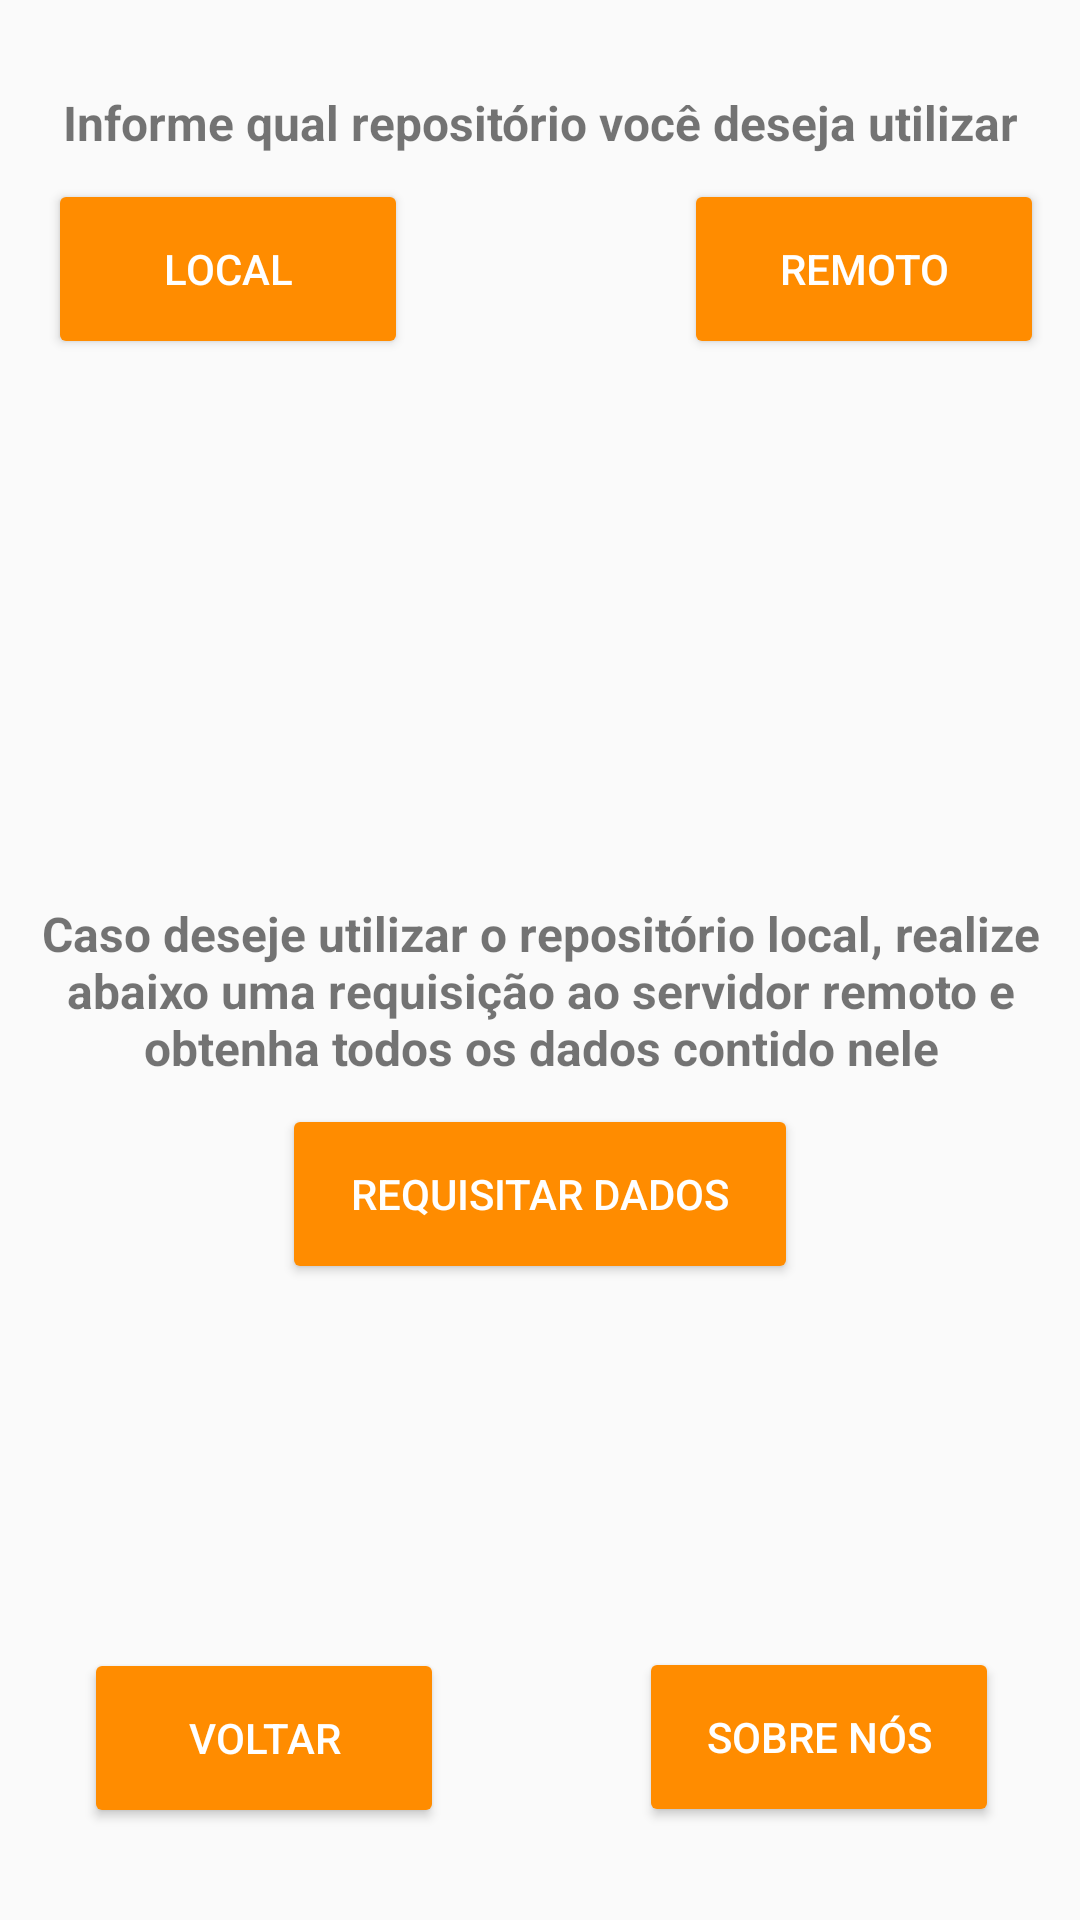

Android layout source for this screen:
<!-- AndroidManifest.xml: application theme AppTheme -->
<!-- res/layout/activity_configuracao.xml -->
<?xml version="1.0" encoding="utf-8"?>
<android.support.constraint.ConstraintLayout xmlns:android="http://schemas.android.com/apk/res/android"
    xmlns:app="http://schemas.android.com/apk/res-auto"
    xmlns:tools="http://schemas.android.com/tools"
    android:layout_width="match_parent"
    android:layout_height="match_parent"
    tools:context=".views.ConfiguracaoActivity">

    <Button
        android:id="@+id/botaoVoltarConfig"
        style="@style/Widget.AppCompat.Button.Colored"
        android:layout_width="120dp"
        android:layout_height="60dp"
        android:layout_marginBottom="16dp"
        android:layout_marginLeft="28dp"
        android:layout_marginStart="28dp"
        android:layout_marginTop="8dp"
        android:text="Voltar"
        app:layout_constraintBottom_toBottomOf="parent"
        app:layout_constraintStart_toStartOf="parent"
        app:layout_constraintTop_toBottomOf="@+id/sincDados"
        app:layout_constraintVertical_bias="0.886" />

    <Button
        android:id="@+id/escolhaLocal"
        style="@style/Widget.AppCompat.Button.Colored"
        android:layout_width="120dp"
        android:layout_height="60dp"
        android:layout_marginBottom="404dp"
        android:layout_marginEnd="92dp"
        android:layout_marginLeft="38dp"
        android:layout_marginRight="92dp"
        android:layout_marginStart="38dp"
        android:layout_marginTop="8dp"
        android:text="Local"
        app:layout_constraintBottom_toBottomOf="parent"
        app:layout_constraintEnd_toStartOf="@+id/escolhaRemoto"
        app:layout_constraintStart_toStartOf="parent"
        app:layout_constraintTop_toBottomOf="@+id/textView5"
        app:layout_constraintVertical_bias="0.0" />

    <Button
        android:id="@+id/sincDados"
        style="@style/Widget.AppCompat.Button.Colored"
        android:layout_width="172dp"
        android:layout_height="60dp"
        android:layout_marginBottom="184dp"
        android:layout_marginTop="8dp"
        android:text="Requisitar Dados"
        app:layout_constraintBottom_toBottomOf="parent"
        app:layout_constraintEnd_toEndOf="parent"
        app:layout_constraintStart_toStartOf="parent"
        app:layout_constraintTop_toBottomOf="@+id/textView6"
        app:layout_constraintVertical_bias="0.0" />

    <Button
        android:id="@+id/sobre"
        style="@style/Widget.AppCompat.Button.Colored"
        android:layout_width="120dp"
        android:layout_height="60dp"
        android:layout_marginBottom="8dp"
        android:layout_marginEnd="8dp"
        android:layout_marginLeft="8dp"
        android:layout_marginRight="8dp"
        android:layout_marginStart="8dp"
        android:layout_marginTop="8dp"
        android:text="Sobre nós"
        app:layout_constraintBottom_toBottomOf="parent"
        app:layout_constraintEnd_toEndOf="parent"
        app:layout_constraintHorizontal_bias="0.75"
        app:layout_constraintStart_toEndOf="@+id/botaoVoltarConfig"
        app:layout_constraintTop_toBottomOf="@+id/sincDados"
        app:layout_constraintVertical_bias="0.832" />

    <Button
        android:id="@+id/escolhaRemoto"
        style="@style/Widget.AppCompat.Button.Colored"
        android:layout_width="120dp"
        android:layout_height="60dp"
        android:layout_marginBottom="404dp"
        android:layout_marginEnd="34dp"
        android:layout_marginRight="34dp"
        android:layout_marginTop="8dp"
        android:text="Remoto"
        app:layout_constraintBottom_toBottomOf="parent"
        app:layout_constraintEnd_toEndOf="parent"
        app:layout_constraintStart_toEndOf="@+id/escolhaLocal"
        app:layout_constraintTop_toBottomOf="@+id/textView5"
        app:layout_constraintVertical_bias="0.0" />

    <TextView
        android:id="@+id/textView5"
        android:layout_width="wrap_content"
        android:layout_height="wrap_content"
        android:layout_marginBottom="8dp"
        android:layout_marginTop="16dp"
        android:text="Informe qual repositório você deseja utilizar"
        android:textAlignment="center"
        android:textSize="16sp"
        android:textStyle="bold"
        app:layout_constraintBottom_toTopOf="@+id/space"
        app:layout_constraintEnd_toEndOf="parent"
        app:layout_constraintHorizontal_bias="0.507"
        app:layout_constraintStart_toStartOf="parent"
        app:layout_constraintTop_toTopOf="parent"
        app:layout_constraintVertical_bias="0.179" />

    <TextView
        android:id="@+id/textView6"
        android:layout_width="361dp"
        android:layout_height="wrap_content"
        android:layout_marginBottom="280dp"
        android:layout_marginTop="8dp"
        android:text="Caso deseje utilizar o repositório local, realize abaixo uma requisição ao servidor remoto e obtenha todos os dados contido nele"
        android:textAlignment="center"
        android:textSize="16sp"
        android:textStyle="bold"
        app:layout_constraintBottom_toBottomOf="parent"
        app:layout_constraintEnd_toEndOf="parent"
        app:layout_constraintHorizontal_bias="0.521"
        app:layout_constraintStart_toStartOf="parent"
        app:layout_constraintTop_toTopOf="parent"
        app:layout_constraintVertical_bias="1.0" />

    <Space
        android:id="@+id/space"
        android:layout_width="0dp"
        android:layout_height="0dp"
        android:layout_marginBottom="68dp"
        android:layout_marginEnd="36dp"
        android:layout_marginLeft="36dp"
        android:layout_marginRight="36dp"
        android:layout_marginStart="36dp"
        android:layout_marginTop="124dp"
        app:layout_constraintBottom_toTopOf="@+id/textView6"
        app:layout_constraintEnd_toEndOf="parent"
        app:layout_constraintStart_toStartOf="parent"
        app:layout_constraintTop_toTopOf="parent" />

</android.support.constraint.ConstraintLayout>
<!-- resources referenced by this layout -->
<resources>
  <style name="AppTheme" parent="Theme.AppCompat.DayNight.DarkActionBar">
          <item name="colorPrimary">@color/colorPrimary</item>
          <item name="colorPrimaryDark">@color/colorPrimaryDark</item>
          <item name="colorAccent">@color/colorAccent</item>
      </style>
  <color name="colorPrimary">#ff4500</color>
  <color name="colorPrimaryDark">#FF4500</color>
  <color name="colorAccent">#ff8c00</color>
</resources>
